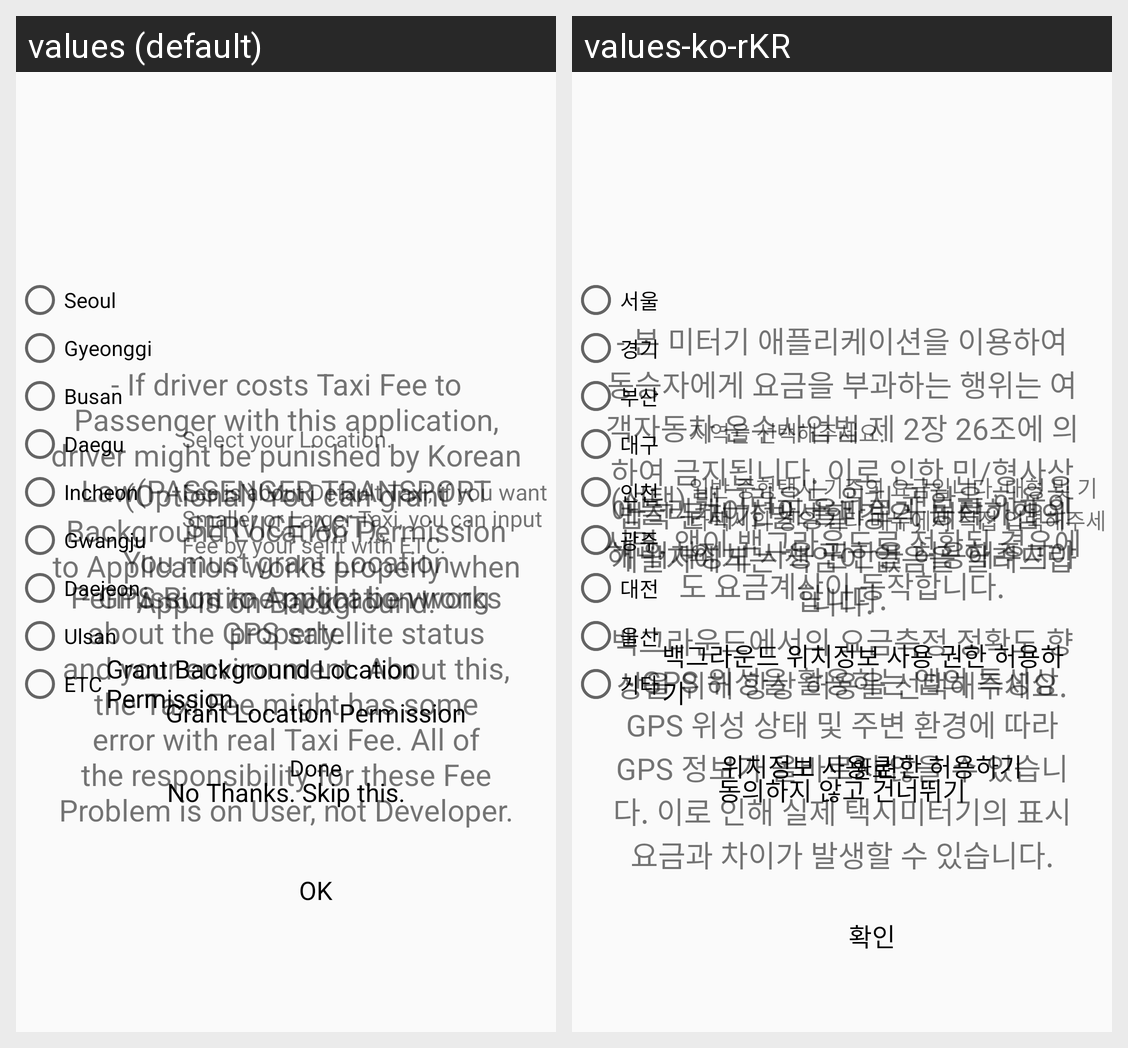

This grid shows one Android layout under two languages. Give, for every string resource on the screen, its name, the default text and each shown locale's text.
Android screen res/layout/activity_welcome.xml rendered under 2 locales, left to right: values (default), values-ko-rKR. Device: Nexus 5 (rendered at 1080×1920; each locale shown at half size, 540×960, under a caption strip naming it); theme AppTheme.
Strings drawn on this screen, with the default value and each locale's value (text and hints the layout hard-codes, and strings that could not be matched under every locale, appear in the picture but are not listed):

welcome_tv_location_info
  values: You must grant Location Permission to Application works properly.
  values-ko-rKR: 애플리케이션이 올바르게 동작하기 위해 위치정보 사용 권한을 허용해주셔야 합니다.
      백그라운드에서의 요금측정 정확도 향상을 위해 항상 허용을 선택해주세요.

welcome_btn_location_grant
  values: Grant Location Permission
  values-ko-rKR: 위치정보 사용 권한 허용하기

welcome_tv_background_location_info
  values: (Optional) You can grant Background Location Permission to Application works properly when App is on Background.
  values-ko-rKR: (선택) 백그라운드 위치 권한을 허용하시면, 앱이 백그라운드로 전환된 경우에도 요금계산이 동작합니다.

welcome_btn_background_location_grant
  values: Grant Background Location Permission
  values-ko-rKR: 백그라운드 위치정보 사용 권한 허용하기

welcome_btn_background_location_skip
  values: No Thanks. Skip this.
  values-ko-rKR: 동의하지 않고 건너뛰기

welcome_tv_gps_info
  values: - If driver costs Taxi Fee to Passenger with this application, driver might be punished by Korean Law(PASSENGER TRANSPORT SERVICE ACT).
      
      - GPS Runtime might be wrong about the GPS satellite status and your environment. About this, the Taxi Fee might has some error with real Taxi Fee. All of the responsibility for these Fee Problem is on User, not Developer.
  values-ko-rKR: - 본 미터기 애플리케이션을 이용하여 동승자에게 요금을 부과하는 행위는 여객자동차 운수사업법 제 2장 26조에 의하여 금지됩니다. 이로 인한 민/형사상 법적 문제가 발생할 경우, 미터기앱의 개발자에게는 책임이 없음을 알려드립니다.
      
      - GPS 위성을 활용하는 앱의 특성상 GPS 위성 상태 및 주변 환경에 따라 GPS 정보가 올바르지 않을 수 있습니다. 이로 인해 실제 택시미터기의 표시 요금과 차이가 발생할 수 있습니다.

welcome_btn_gps_ok
  values: OK
  values-ko-rKR: 확인

welcome_radio_seoul
  values: Seoul
  values-ko-rKR: 서울

welcome_radio_gyeonggi
  values: Gyeonggi
  values-ko-rKR: 경기

welcome_radio_busan
  values: Busan
  values-ko-rKR: 부산

welcome_radio_daegu
  values: Daegu
  values-ko-rKR: 대구

welcome_radio_incheon
  values: Incheon
  values-ko-rKR: 인천

welcome_radio_gwangju
  values: Gwangju
  values-ko-rKR: 광주

welcome_radio_daejeon
  values: Daejeon
  values-ko-rKR: 대전

welcome_radio_ulsan
  values: Ulsan
  values-ko-rKR: 울산

welcome_radio_etc
  values: ETC
  values-ko-rKR: 기타

welcome_tv_location_select
  values: Select your Location.
  values-ko-rKR: 지역을 선택해주세요.

welcome_tv_location_select_info
  values: Fee is about Default Taxi, if you want Smaller or Larger Taxi, you can input Fee by your selft with ETC.
  values-ko-rKR: 일반 중형택시 기준의 요금입니다. 대형 및 기타택시의 경우 기타 메뉴에서 직접 입력해주세요.

welcome_btn_done
  values: Done
  values-ko-rKR: 완료
